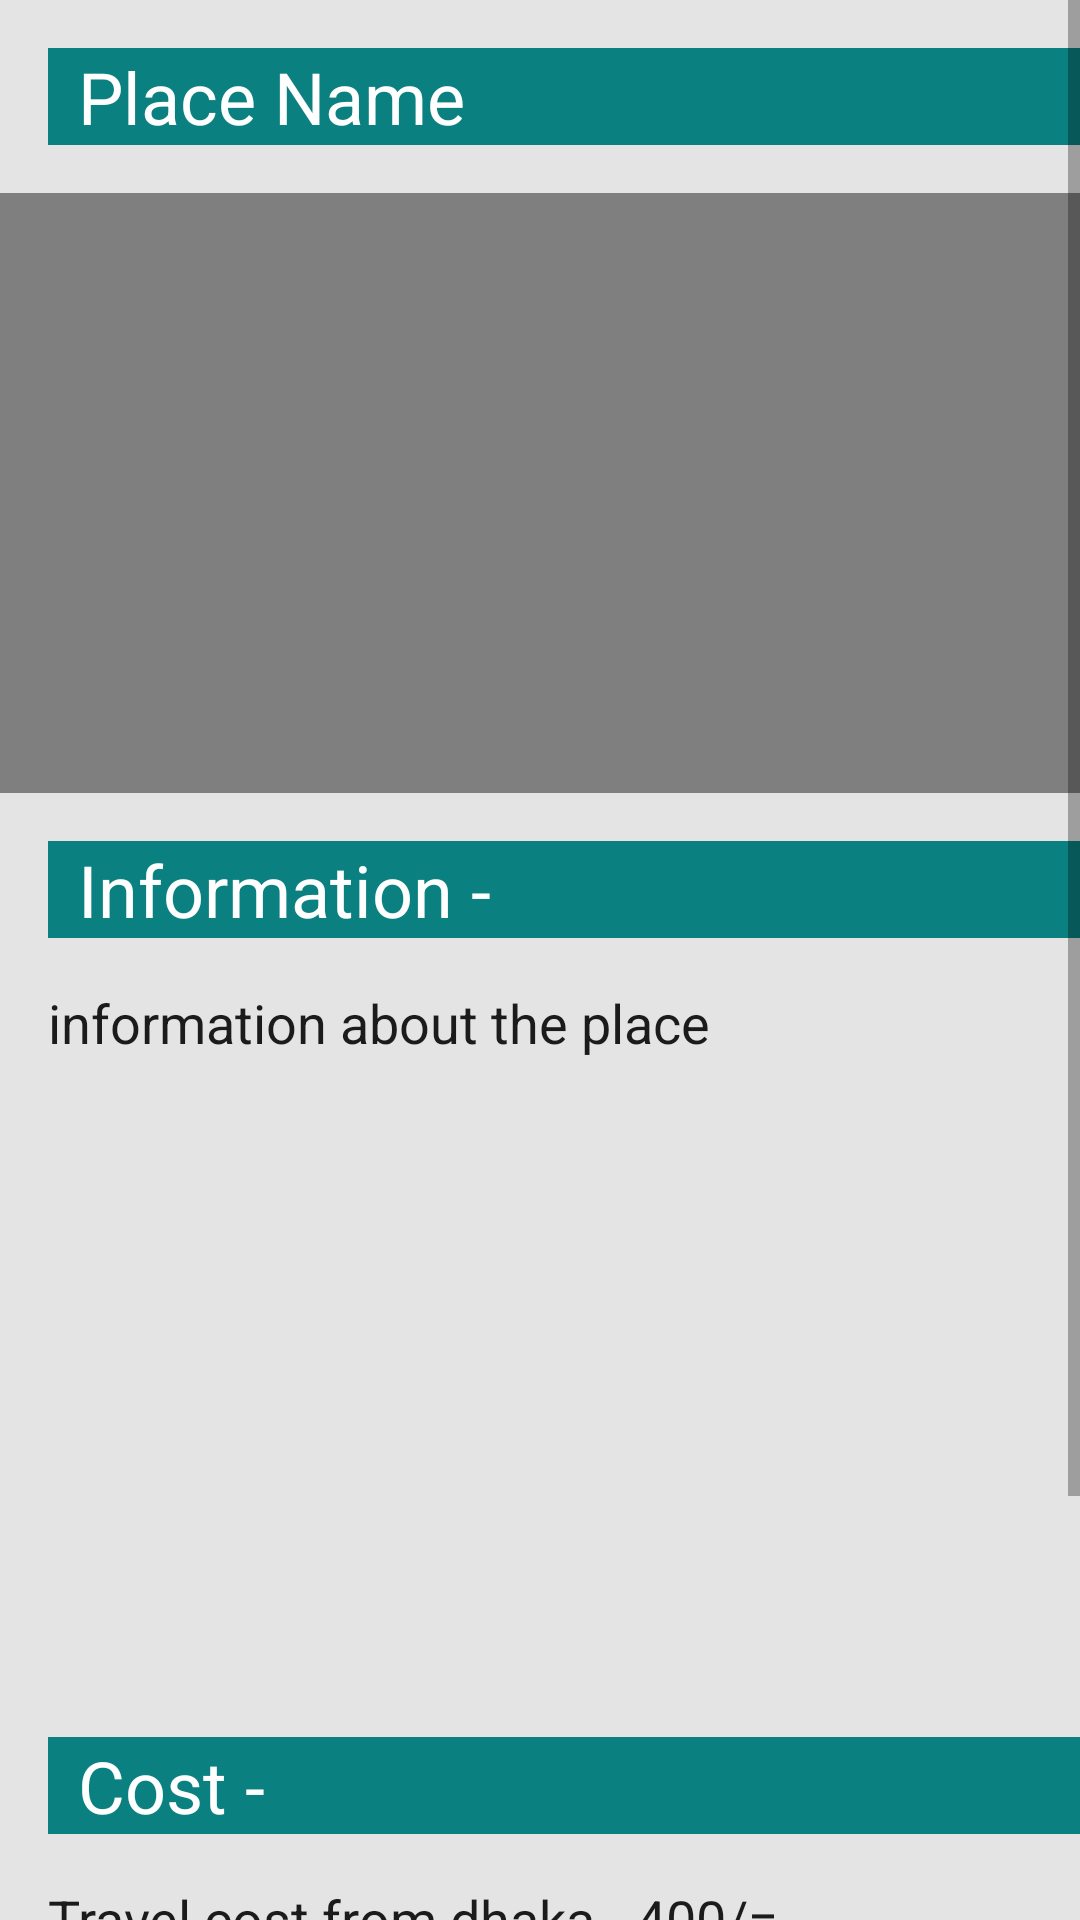

Produce the Android XML layout that renders to this screen, including the resource entries it uses.
<!-- AndroidManifest.xml: activity theme Theme.AppCompat.DayNight -->
<!-- res/layout/activity_place_information.xml -->
<?xml version="1.0" encoding="utf-8"?>
<ScrollView
    android:gravity="center"
    xmlns:android="http://schemas.android.com/apk/res/android"
    xmlns:tools="http://schemas.android.com/tools"
    android:orientation="vertical"
    android:layout_width="match_parent"
    android:layout_height="match_parent"
    android:background="#E4E4E4"
    tools:context=".activities.PlaceInformationActivity">

    <RelativeLayout
        android:layout_width="match_parent"
        android:layout_height="wrap_content">

        <TextView
            android:id="@+id/titleTextView"
            android:background="@color/colorPrimary"
            android:paddingLeft="10dp"
            android:text="Place Name"
            android:layout_width="match_parent"
            android:layout_height="wrap_content"
            android:textSize="24sp"
            android:textColor="@android:color/white"
            android:layout_marginTop="16dp"
            android:layout_marginStart="16dp" />
        <VideoView
            android:id="@+id/videoView"
            android:layout_below="@+id/titleTextView"
            android:layout_centerHorizontal="true"
            android:layout_width="wrap_content"
            android:layout_height="200dp"
            android:fitsSystemWindows="false"
            android:layout_marginTop="16dp" />

        <TextView
            android:id="@+id/informationTitle"
            android:background="@color/colorPrimary"
            android:paddingLeft="10dp"
            android:text="Information -"
            android:layout_width="match_parent"
            android:layout_height="wrap_content"
            android:layout_below="@+id/videoView"
            android:textSize="24sp"
            android:textColor="@android:color/white"
            android:layout_marginTop="16dp"
            android:layout_marginStart="16dp" />

        <TextView
            android:id="@+id/locationInformation"
            android:textAlignment="inherit"
            android:layout_marginBottom="10dp"
            android:text="information about the place"
            android:layout_width="wrap_content"
            android:layout_height="wrap_content"
            android:textSize="18sp"
            android:textColor="@color/lite_black"
            android:layout_below="@id/informationTitle"
            android:layout_marginTop="16dp"
            android:layout_marginStart="16dp" />


        <ImageView
            android:layout_below="@id/locationInformation"
            android:id="@+id/imageView"
            android:layout_width="match_parent"
            android:layout_height="200dp"
            android:scaleType="centerCrop"
            android:src="@drawable/background" />


        <TextView
            android:id="@+id/cost_msg"
            android:background="@color/colorPrimary"
            android:paddingStart="10dp"
            android:text="Cost - "
            android:layout_width="match_parent"
            android:layout_height="wrap_content"
            android:textSize="24sp"
            android:textColor="@android:color/white"
            android:layout_below="@id/imageView"
            android:layout_marginTop="16dp"
            android:layout_marginStart="16dp" />

        <TextView
            android:id="@+id/tour_cost"
            android:textAlignment="inherit"
            android:layout_marginBottom="10dp"
            android:text="Travel cost from dhaka - 400/=
            \nPlace visiting cost - 100/="
            android:layout_width="wrap_content"
            android:layout_height="wrap_content"
            android:textSize="18sp"
            android:textColor="@color/lite_black"
            android:layout_below="@id/cost_msg"
            android:layout_marginTop="16dp"
            android:layout_marginStart="16dp" />

        <TextView
            android:id="@+id/hotel_msg"
            android:background="@color/colorPrimary"
            android:paddingStart="10dp"
            android:text="Nearby hotels"
            android:layout_width="match_parent"
            android:layout_height="wrap_content"
            android:textSize="24sp"
            android:textColor="@android:color/white"
            android:layout_below="@id/tour_cost"
            android:layout_marginTop="16dp"
            android:layout_marginStart="16dp" />
        <TextView
            android:id="@+id/nearbyHotelsTextView"
            android:layout_marginBottom="50dp"
            android:text="hotel1\nhotel2\nhotel3"
            android:layout_width="wrap_content"
            android:layout_height="wrap_content"
            android:textSize="18sp"
            android:textColor="@android:color/black"
            android:layout_below="@id/hotel_msg"
            android:layout_marginTop="16dp"
            android:layout_marginStart="16dp" />




    </RelativeLayout>

</ScrollView>
<!-- resources referenced by this layout -->
<resources>
  <color name="colorPrimary">#0A8180</color>
  <color name="lite_black">#1C1B1B</color>
</resources>
